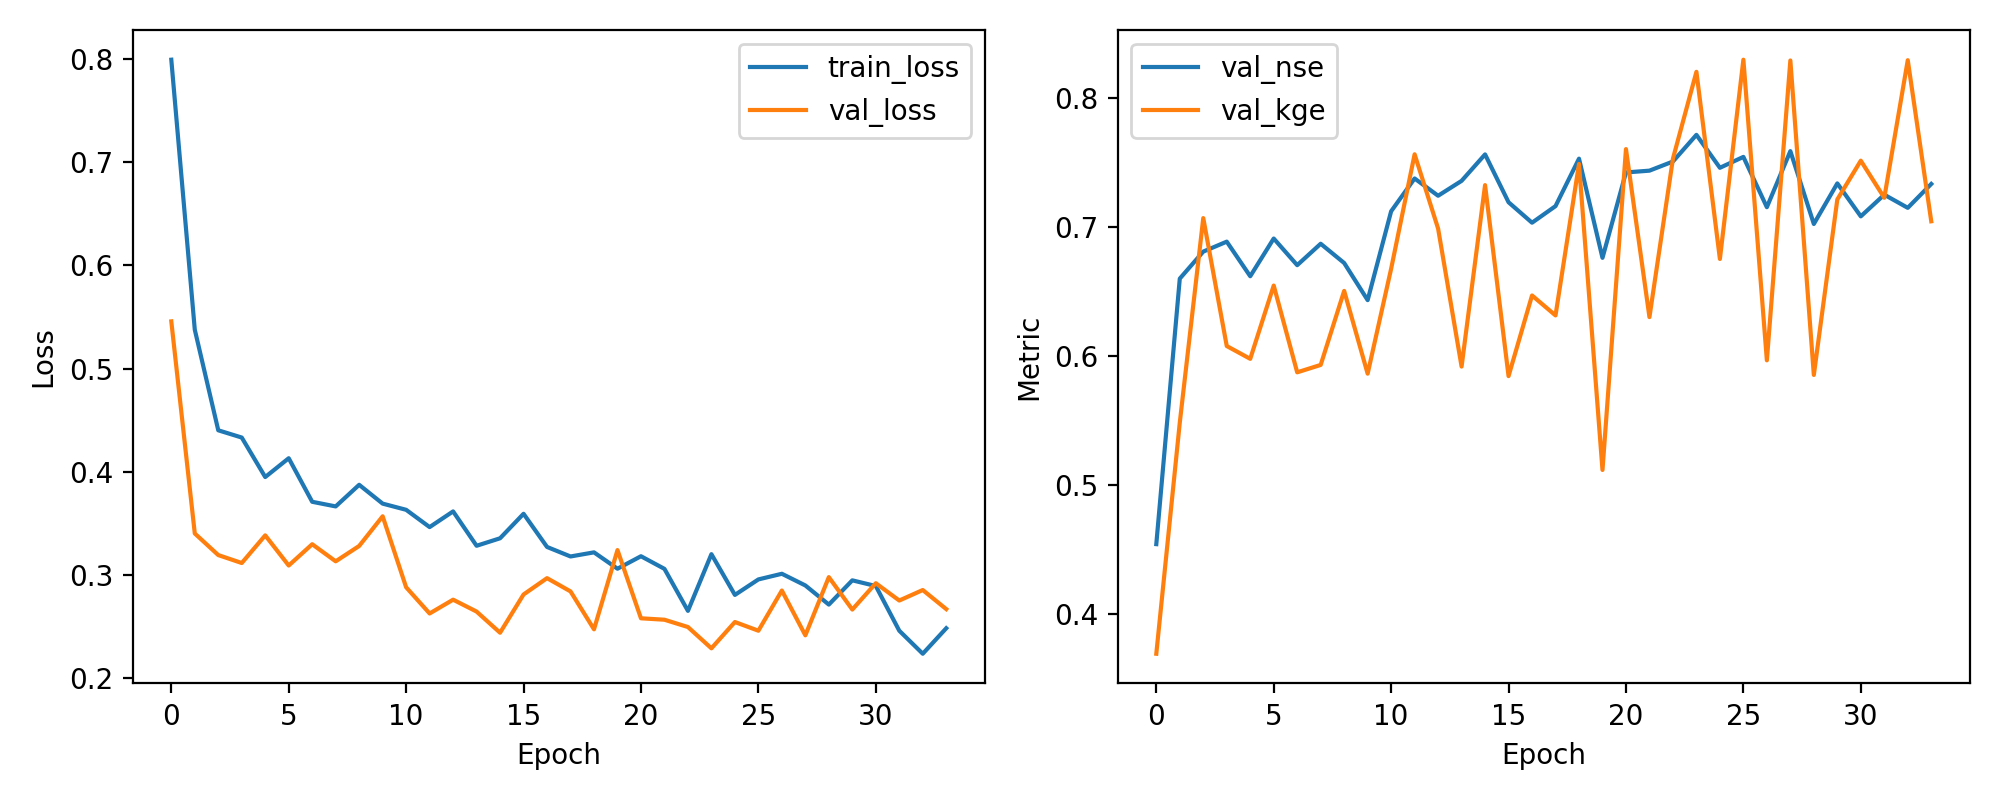

The file beside this chart, header and first rows:
epoch, train_loss, val_loss, val_nse, val_kge
1, 0.7997, 0.5458, 0.4542, 0.3693
2, 0.5377, 0.3399, 0.6601, 0.5485
3, 0.44, 0.3189, 0.6811, 0.707
4, 0.433, 0.3112, 0.6888, 0.6078
5, 0.3947, 0.3381, 0.6619, 0.5979
6, 0.4129, 0.3088, 0.6912, 0.6547
7, 0.3707, 0.3295, 0.6705, 0.5875
8, 0.3662, 0.3129, 0.6871, 0.5932
9, 0.3871, 0.3278, 0.6722, 0.6506
10, 0.3689, 0.3566, 0.6434, 0.5864
11, 0.3629, 0.2877, 0.7123, 0.6678
12, 0.3461, 0.2623, 0.7377, 0.7565
13, 0.3613, 0.2756, 0.7244, 0.6989
14, 0.328, 0.2641, 0.7359, 0.5919
15, 0.3352, 0.2436, 0.7564, 0.7326
16, 0.359, 0.2807, 0.7193, 0.5845
17, 0.3268, 0.2966, 0.7034, 0.647
18, 0.3176, 0.2837, 0.7163, 0.6316
19, 0.3216, 0.2469, 0.7531, 0.749
20, 0.3057, 0.3238, 0.6762, 0.5118
21, 0.3178, 0.2576, 0.7424, 0.7605
22, 0.3056, 0.2562, 0.7438, 0.6303
23, 0.2648, 0.2491, 0.7509, 0.7531
24, 0.3198, 0.2284, 0.7716, 0.8204
25, 0.2803, 0.254, 0.746, 0.6753
26, 0.2953, 0.2455, 0.7545, 0.8298
27, 0.3008, 0.2845, 0.7155, 0.5968
28, 0.2895, 0.2411, 0.7589, 0.8292
29, 0.2709, 0.2975, 0.7025, 0.5854
30, 0.2944, 0.2661, 0.7339, 0.7214
31, 0.2889, 0.2916, 0.7084, 0.7515
32, 0.2455, 0.2748, 0.7252, 0.7228
33, 0.2232, 0.285, 0.715, 0.8294
34, 0.2479, 0.2665, 0.7335, 0.7046
